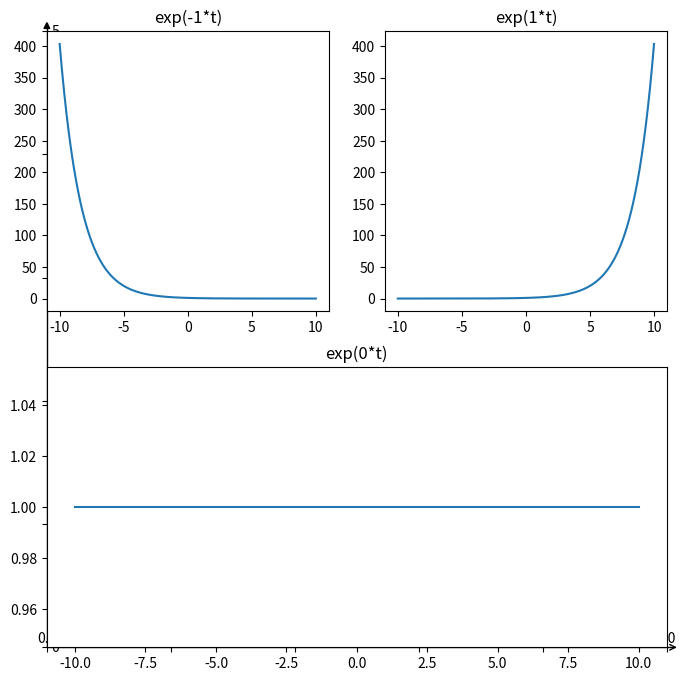

The matplotlib source for this figure:
import matplotlib.pyplot as plt  
import numpy as np 
import matplotlib
import math
import mpl_toolkits.axisartist as axisartist
fig = plt.figure(figsize=(8, 8))
ax = axisartist.Subplot(fig, 111)  
fig.add_axes(ax)


ax.axis[:].set_visible(False)
ax.axis["x"] = ax.new_floating_axis(0,0)
ax.axis["x"].set_axisline_style("->", size = 1.0)
ax.axis["y"] = ax.new_floating_axis(1,0)
ax.axis["y"].set_axisline_style("-|>", size = 1.0)
ax.axis["x"].set_axis_direction("top")
ax.axis["y"].set_axis_direction("right")

t = np.linspace(-10.0,10.0,1000)  #通过linspace函数指定t的取值范围
plt.ylim(0,5)                          #定义纵轴取值范围
plt.subplot(221)     #显示的位置
plt.title(u'exp(-1*t)')   #图名
ft = np.exp(-0.6*t)              #调用exp函数计算指数信号
plt.plot(t,ft)                #绘图
plt.subplot(222)
plt.title(u'exp(1*t)')
ft1 = np.exp(0.6*t)
plt.plot(t,ft1)
plt.subplot(212)
plt.title(u'exp(0*t)')
ft2 = np.exp(0*t)
plt.plot(t,ft2)
plt.show()